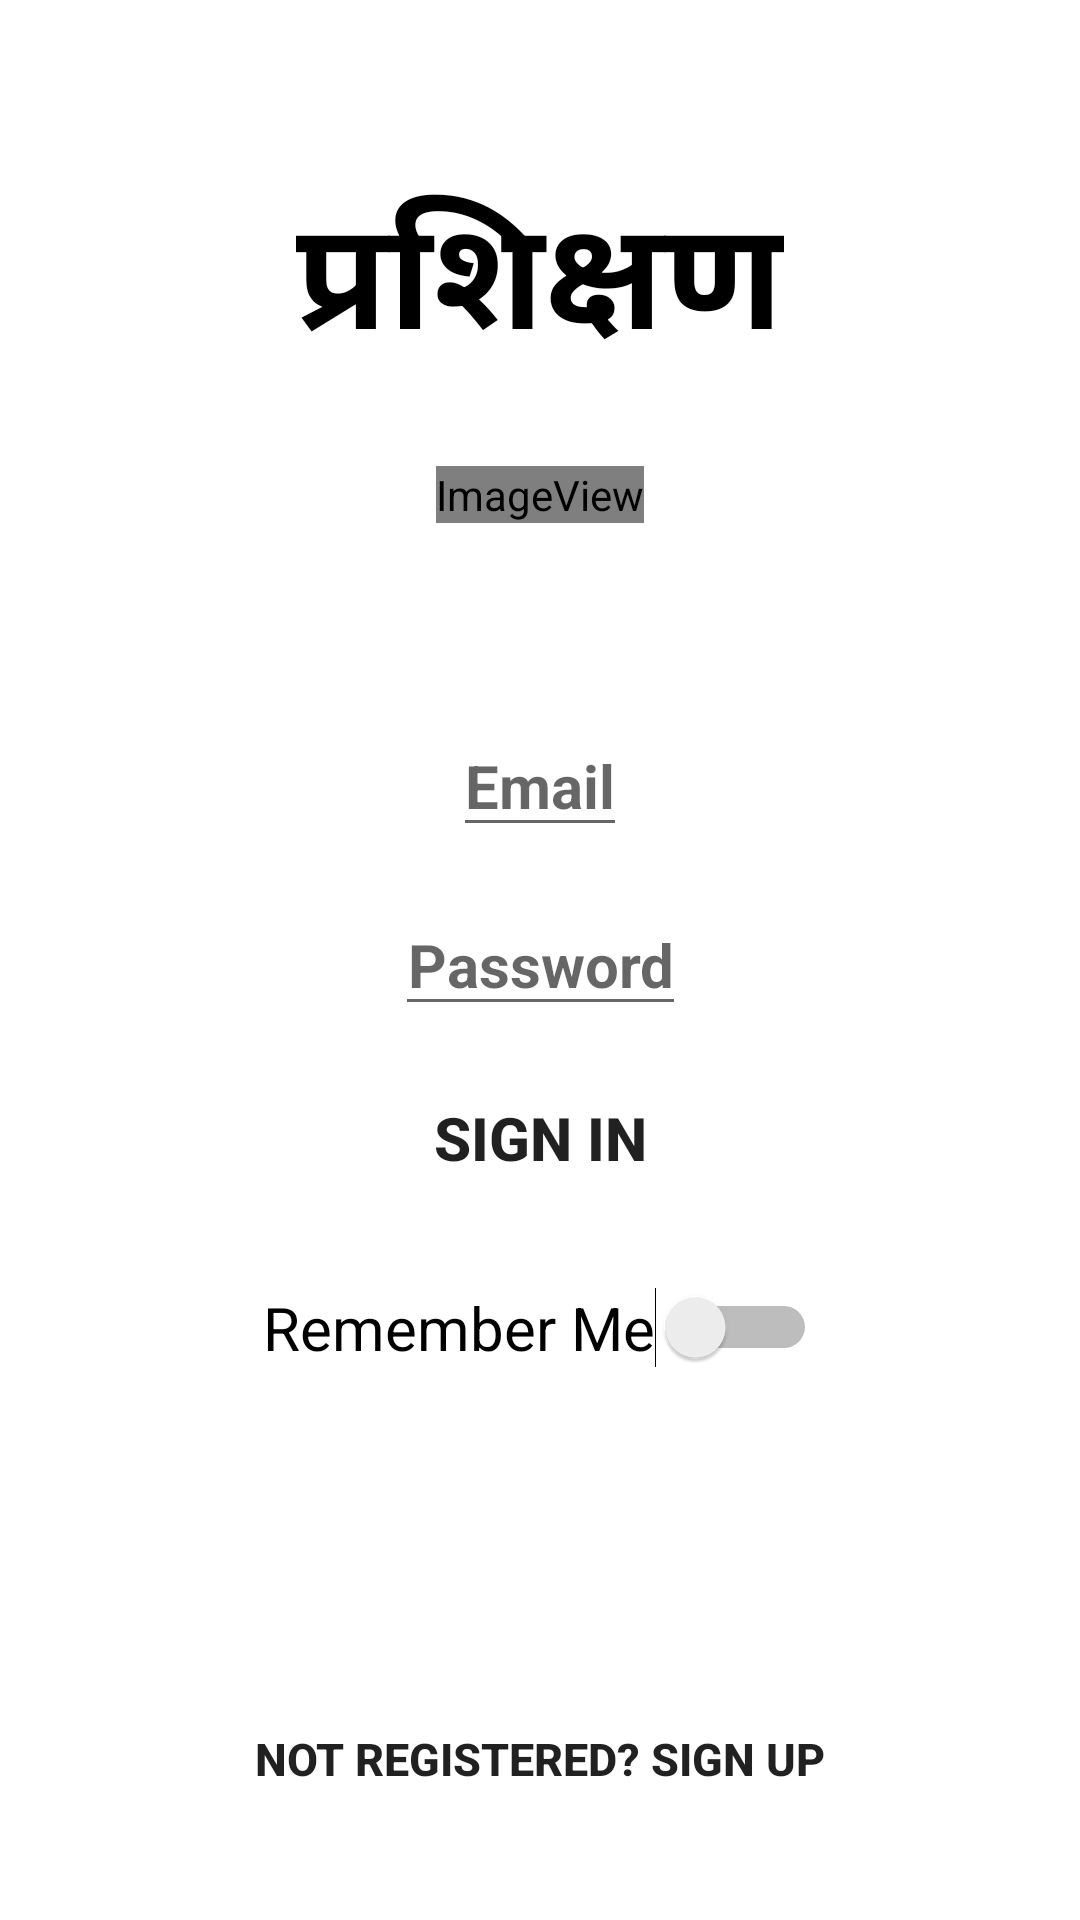

Produce the Android XML layout that renders to this screen, including the resource entries it uses.
<!-- AndroidManifest.xml: application theme Theme.Prashikshan -->
<!-- res/layout/activity_login.xml -->
<?xml version="1.0" encoding="utf-8"?>
<androidx.constraintlayout.widget.ConstraintLayout xmlns:android="http://schemas.android.com/apk/res/android"
    xmlns:app="http://schemas.android.com/apk/res-auto"
    xmlns:tools="http://schemas.android.com/tools"
    android:layout_width="match_parent"
    android:layout_height="match_parent"
    tools:context=".LoginActivity">

    <TextView
        android:id="@+id/tvLoginTitle"
        android:layout_width="wrap_content"
        android:layout_height="wrap_content"
        android:text="@string/app_title"
        app:layout_constraintBottom_toBottomOf="parent"
        app:layout_constraintLeft_toLeftOf="parent"
        app:layout_constraintRight_toRightOf="parent"
        app:layout_constraintTop_toTopOf="parent"
        app:layout_constraintVertical_bias="0.1"
        app:layout_constraintHorizontal_bias="0.5"
        android:textStyle="bold"
        android:textSize="50sp"
        android:textColor="@color/black"
        />

    <EditText
        android:id="@+id/etSignInEmail"
        android:layout_width="wrap_content"
        android:layout_height="wrap_content"
        app:layout_constraintBottom_toBottomOf="parent"
        app:layout_constraintLeft_toLeftOf="parent"
        app:layout_constraintRight_toRightOf="parent"
        app:layout_constraintTop_toTopOf="parent"
        app:layout_constraintVertical_bias="0.4"
        app:layout_constraintHorizontal_bias="0.5"
        android:inputType="textEmailAddress"
        android:hint="@string/email"
        android:autofillHints="@string/email"
        android:textSize="20sp"
        android:textStyle="bold"
        />

    <EditText
        android:id="@+id/etSignInPassword"
        android:layout_width="wrap_content"
        android:layout_height="wrap_content"
        app:layout_constraintBottom_toBottomOf="parent"
        app:layout_constraintLeft_toLeftOf="parent"
        app:layout_constraintRight_toRightOf="parent"
        app:layout_constraintTop_toTopOf="parent"
        app:layout_constraintVertical_bias="0.5"
        app:layout_constraintHorizontal_bias="0.5"
        android:inputType="textPassword"
        android:hint="@string/password"
        android:autofillHints="@string/password"
        android:textSize="20sp"
        android:textStyle="bold"
        android:gravity="center_horizontal"
        />

    <Button
        android:id="@+id/btnAuthenticate"
        android:layout_width="wrap_content"
        android:layout_height="wrap_content"
        app:layout_constraintBottom_toBottomOf="parent"
        app:layout_constraintLeft_toLeftOf="parent"
        app:layout_constraintRight_toRightOf="parent"
        app:layout_constraintTop_toTopOf="parent"
        app:layout_constraintVertical_bias="0.6"
        app:layout_constraintHorizontal_bias="0.5"
        android:text="@string/sign_in"
        android:textSize="20sp"
        android:textStyle="bold"
        android:background="@drawable/roundbutton"
        />

    <ImageView
        android:id="@+id/imageView"
        android:layout_width="wrap_content"
        android:layout_height="wrap_content"
        app:srcCompat="@mipmap/user_logo_round"
        app:layout_constraintBottom_toBottomOf="parent"
        app:layout_constraintLeft_toLeftOf="parent"
        app:layout_constraintRight_toRightOf="parent"
        app:layout_constraintTop_toTopOf="parent"
        app:layout_constraintVertical_bias="0.25"
        app:layout_constraintHorizontal_bias="0.5"/>

    <Switch
        android:id="@+id/remember_me_switch"
        android:layout_width="wrap_content"
        android:layout_height="wrap_content"
        app:layout_constraintBottom_toBottomOf="parent"
        app:layout_constraintLeft_toLeftOf="parent"
        app:layout_constraintRight_toRightOf="parent"
        app:layout_constraintTop_toTopOf="parent"
        app:layout_constraintVertical_bias="0.7"
        app:layout_constraintHorizontal_bias="0.5"
        tools:ignore="UseSwitchCompatOrMaterialXml"
        android:text="@string/remember_me"
        android:textSize="20sp"/>

    <ProgressBar
        android:id="@+id/signInProgressBar"
        android:layout_width="wrap_content"
        android:layout_height="wrap_content"
        app:layout_constraintBottom_toBottomOf="parent"
        app:layout_constraintLeft_toLeftOf="parent"
        app:layout_constraintRight_toRightOf="parent"
        app:layout_constraintTop_toTopOf="parent"
        app:layout_constraintVertical_bias="0.8"
        app:layout_constraintHorizontal_bias="0.5"
        android:visibility="gone"/>

    <Button
        android:id="@+id/btnOpenRegistration"
        android:layout_width="wrap_content"
        android:layout_height="wrap_content"
        app:layout_constraintBottom_toBottomOf="parent"
        app:layout_constraintLeft_toLeftOf="parent"
        app:layout_constraintRight_toRightOf="parent"
        app:layout_constraintTop_toTopOf="parent"
        app:layout_constraintVertical_bias="0.95"
        app:layout_constraintHorizontal_bias="0.5"
        android:text="@string/not_registered_sign_up"
        android:textSize="15sp"
        android:textStyle="bold"
        android:background="@drawable/roundbutton"
        />

</androidx.constraintlayout.widget.ConstraintLayout>
<!-- resources referenced by this layout -->
<resources>
  <!-- mipmap user_logo_round (mipmap-anydpi-v26) -->
  <?xml version="1.0" encoding="utf-8"?>
  <adaptive-icon xmlns:android="http://schemas.android.com/apk/res/android">
      <background android:drawable="@drawable/user_logo_background"/>
      <foreground android:drawable="@mipmap/user_symbol"/>
  </adaptive-icon>
  <string name="app_title">प्रशिक्षण </string>
  <string name="email">Email</string>
  <string name="not_registered_sign_up">Not Registered? Sign Up</string>
  <string name="password">Password</string>
  <string name="remember_me">Remember Me</string>
  <string name="sign_in">Sign In</string>
  <style name="Theme.Prashikshan" parent="Theme.MaterialComponents.DayNight.NoActionBar">
          
          <item name="colorPrimary">@color/purple_500</item>
          <item name="colorPrimaryVariant">@color/purple_700</item>
          <item name="colorOnPrimary">@color/white</item>
          
          <item name="colorSecondary">@color/teal_200</item>
          <item name="colorSecondaryVariant">@color/teal_700</item>
          <item name="colorOnSecondary">@color/black</item>
          
          <item name="android:statusBarColor" tools:targetApi="l">?attr/colorPrimaryVariant</item>
          
      </style>
  <!-- not gathered from this repository: default colours our renderer supplied (Android Studio template values) -->
  <color name="purple_500">#FF6200EE</color>
  <color name="purple_700">#FF3700B3</color>
  <color name="teal_200">#FF03DAC5</color>
  <color name="teal_700">#FF018786</color>
  <color name="black">#FF000000</color>
  <color name="white">#FFFFFFFF</color>
</resources>
